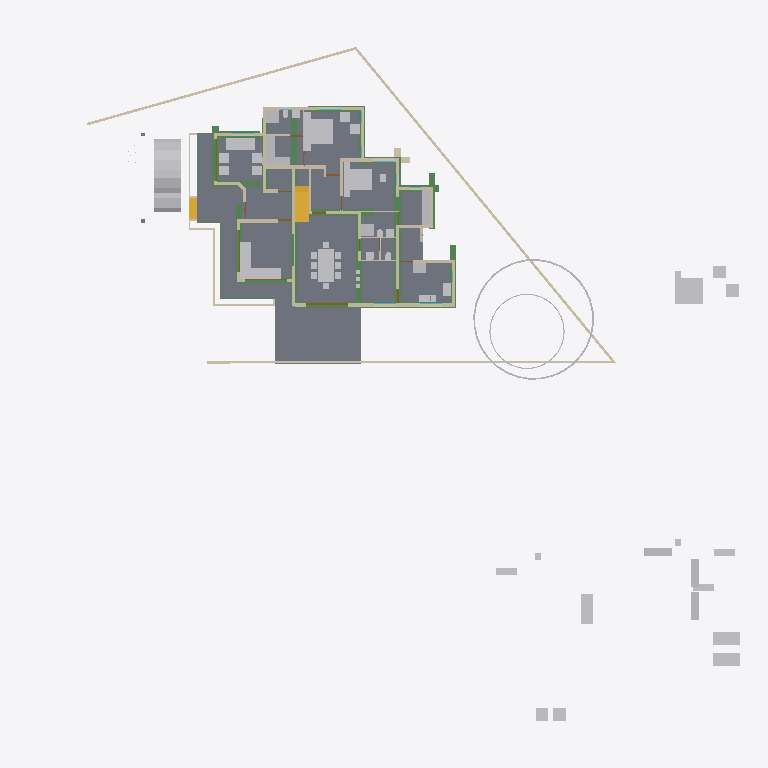
Plan cut of the same IFC building model at storey 'GF' (level 0.45 m, cut at 1.85 m), seen from above with north up, elements coloured by IFC class: 50 other elements (light grey), 42 walls (beige), 20 beams (green), 4 slabs (grey), 4 doors (brown), 2 stair flights (yellow). Cut surfaces are drawn darker.
Extent 50.8 m × 48.1 m × 10.5 m (x, y, z). Storeys (6): Footing at -0.72 m; 00 at 0.00 m; GF at 0.45 m; GF Lintel at 2.50 m; FF at 3.45 m; SF at 6.45 m. Elements (567): 145 IfcWall, 125 IfcColumn, 119 IfcBeam, 50 IfcFurniture, 23 IfcRailing, 23 IfcWindow, 22 IfcDoor, 17 IfcSanitaryTerminal, 13 IfcSlab, 8 IfcSolarDevice, 7 IfcRoof, 5 IfcStairFlight.

HEADER;
FILE_DESCRIPTION(('ViewDefinition[DesignTransferView]'),'2;1');
FILE_NAME('AnilIFC.ifc','2025-05-23T14:33:18+05:30',(''),(''),'IfcOpenShell 0.8.2','Bonsai 0.8.2','');
FILE_SCHEMA(('IFC4X3'));
ENDSEC;
DATA;
#1=IFCPROJECT('0$WNUybvfAYORhaB4XNFsz',$,'My Project',$,$,$,$,(#14,#26),#9);
#30=IFCSITE('3M0IN1zgbAER3qQbvbHEyN',$,'My Site',$,$,#21593,$,$,$,$,$,$,$,$);
#2446=IFCSITE('1Q_c7uVcTCngKTLSlSECoW',$,'Site',$,$,#21603,#2459,$,$,$,$,$,$,$);
#36=IFCBUILDING('1$IA7hdqP7iPKszbJPMQXv',$,'My Building',$,$,#21598,$,$,$,$,$,$);
#42=IFCBUILDINGSTOREY('2kIwN_l2HEff17hxWulS$t',$,'00',$,$,#21448,$,$,$,$);
#96=IFCBUILDINGSTOREY('1ytHU9NMr9xuhR6nOuParS',$,'GF',$,$,#21438,$,$,$,$);
#113=IFCBUILDINGSTOREY('02Wk4pOKz6S8OjqfsSxw3f',$,'FF',$,$,#26578,$,$,$,$);
#12120=IFCBUILDINGSTOREY('30jjxh13H5ZfRPWBSBUv3P',$,'GF Lintel',$,$,#21443,$,$,$,$);
#63201=IFCBUILDINGSTOREY('29$z2S3$n8RvRPKj7iW$sZ',$,'SF',$,$,#63429,$,$,$,$);
#108970=IFCBUILDINGSTOREY('3iWuMSe1v7khUzkZ98yZ0Z',$,'Footing',$,$,#108991,$,$,$,$);
#2331=IFCSLAB('16mjUDaTv508o_jLa3Fzff',$,'Slab',$,$,#21608,#2346,$,$);
#15926=IFCSLAB('0jKIsjEsnD1OzlWHdbrHaP',$,'Slab',$,$,#76473,#15940,$,$);
#97744=IFCSLAB('0E04lLiun5mhNbrsItVqGw',$,'Slab',$,$,#97745,#97765,$,$);
#9759=IFCVEHICLE('1oADfEVWn0tPCUY0EM8eBG',$,'Vehicle',$,$,#44509,#9791,$,$);
#14987=IFCWALL('3QvJTaeo13jR4q00Btfvpq',$,'Wall',$,$,#70690,#14998,$,$);
#18400=IFCFURNITURE('1R50XvKDL8EfbTnGY_njcY',$,'Furniture',$,$,#38475,#18399,$,$);
#15105=IFCWALL('2$tbsWQJT3PftHdFdSZRzF',$,'Wall',$,$,#70658,#15116,$,$);
#25612=IFCFURNITURE('2akChVyKvEohXfhOaKw10T',$,'Furniture',$,$,#29106,#25644,$,$);
#18901=IFCFURNITURE('24hcVyXrH4tf35GE4proyw',$,'Furniture',$,$,#19201,#18900,$,$);
#18777=IFCFURNITURE('1aP3zeWsL0ZQXEuRipuWXs',$,'Furniture',$,$,#47763,#18776,$,$);
#14884=IFCWALL('0MuvIxI8bFFxmzWw1hEsL7',$,'Wall',$,$,#70633,#14890,$,$);
#110029=IFCBEAM('3_e1uQeez1tRjlFNCJCv0D',$,'Beam',$,$,#110350,#110028,$,$);
#83774=IFCSLAB('0NF0UCCYT8dRioZIJN7MbZ',$,'Slab',$,$,#83810,#83795,$,$);
#76381=IFCGEOGRAPHICELEMENT('2pfiLi3vv79x_8U6RE3CYp',$,'GeographicElement',$,$,#76413,#76449,$,$);
#109418=IFCBEAM('1zM7RTBB56iukaled_wbIX',$,'Beam',$,$,#110320,#109417,$,$);
#25270=IFCFURNITURE('1LH09B9mjBF9cFS_bJydOX',$,'Furniture',$,$,#82658,#25301,$,$);
#10353=IFCSTAIRFLIGHT('2Zm0rZgTbDdgxMEp5bq$9_',$,'StairFlight',$,$,#45504,#10385,$,12,11,0.183333337306976,0.150000005960464,.STRAIGHT.);
#604=IFCWALL('0vQHFjq6DDjRfeuf4$xxQH',$,'Wall',$,$,#112429,#615,$,$);
#109664=IFCBEAM('1aqQtP3rbFNxgBi5Ntk_tL',$,'Beam',$,$,#110330,#109663,$,$);
#17678=IFCFURNITURE('2bin7WsULDjPeLfYKRFVAv',$,'Furniture',$,$,#43680,#17677,$,$);
#17233=IFCFURNITURE('0T3ErBLYfCbANjLJsek21j',$,'Furniture.012',$,$,#43670,#17232,$,$);
#18864=IFCFURNITURE('3pKgwG2ITCbQ1PcX8XbhFK',$,'Furniture',$,$,#43675,#18863,$,$);
#109537=IFCBEAM('3ZS5qGthr4x89qfBfWNivv',$,'Beam',$,$,#110315,#109536,$,$);
#17628=IFCFURNITURE('17qZxJfnjAUwxgeyWuttn3',$,'Furniture',$,$,#20767,#17627,$,$);
#299=IFCWALL('3YOHcsAdT3PO$57Bo2wlO0',$,'Wall',$,$,#112333,#310,$,$);
#109727=IFCBEAM('326SMgmy59yhQDVABwyrLs',$,'Beam',$,$,#110335,#109726,$,$);
#423=IFCWALL('1yZ5GwNe15fArSzrc3cNGE',$,'Wall',$,$,#112002,#434,$,$);
#25314=IFCFURNITURE('0Rgq7HzdzEhvU_dNff47Wu',$,'Furniture',$,$,#29101,#25343,$,$);
#109481=IFCBEAM('1TxXRN4JHFDfS8wgx0F3XA',$,'Beam',$,$,#110325,#109480,$,$);
#109362=IFCBEAM('2KE1d2QnLCrft8aYQPHSOT',$,'Beam',$,$,#110290,#109361,$,$);
#188=IFCWALL('1PzxetMNn7avsyHCxKbrs1',$,'Wall',$,$,#110876,#199,$,$);
#74869=IFCGEOGRAPHICELEMENT('3qyTpdBrLCaxCPBVEhKmZp',$,'GeographicElement',$,$,#76320,#74901,$,$);
#516=IFCWALL('0kHakQ$Fb8lPUKd_GxCfr6',$,'Wall',$,$,#110800,#527,$,$);
#16799=IFCFURNITURE('055N_$xmX9ZQbc0CYFtvE3',$,'Furniture',$,$,#43620,#16798,$,$);
#17096=IFCFURNITURE('0yYwZAg3jFQvkxBxQ0MGp1',$,'Furniture',$,$,#43625,#17095,$,$);
#18669=IFCFURNITURE('0_rDbuDo58VxsMmqMXWGXl',$,'Furniture',$,$,#43630,#18668,$,$);
#109966=IFCBEAM('1NDl5hIgPEuBddg7gmKUdA',$,'Beam',$,$,#110345,#109965,$,$);
#25122=IFCFURNITURE('0eMwo17SHA2AtkijqvowIK',$,'Furniture',$,$,#47748,#25153,$,$);
#1217=IFCWALL('2Q5YCkzor9Ngjftvgr0hJV',$,'Wall',$,$,#111271,#1228,$,$);
#25161=IFCFURNITURE('3ia0j471fEl9_3EcPDtlMf',$,'Furniture',$,$,#29096,#29497,$,$);
#109903=IFCBEAM('2r0hCRE_97yecMM6t0Y$Uz',$,'Beam',$,$,#110305,#109902,$,$);
#109840=IFCBEAM('09ZzG7eqTFaQhyx$jvj1Wu',$,'Beam',$,$,#110340,#109839,$,$);
#17365=IFCFURNITURE('0Tjm9jror8bPxG689sHAj8',$,'Furniture',$,$,#43650,#17364,$,$);
#17439=IFCFURNITURE('076SYXiXP7jhnOyre$gCoP',$,'Furniture',$,$,#19176,#17438,$,$);
#23313=IFCSANITARYTERMINAL('2AQwLasl50KvvqUmlCa0I7',$,'SanitaryTerminal',$,$,#25355,#23345,$,$);
#6545=IFCSTAIRFLIGHT('3mjK21MVj5Wxp88atmNL9l',$,'StairFlight',$,$,#60989,#6544,$,2,1,0.150000005960464,0.25,.STRAIGHT.);
#110141=IFCBEAM('2$7JwMRAn7NvkZkGf1em2L',$,'Beam',$,$,#110310,#110140,$,$);
#109783=IFCBEAM('3Uh12KiAH4E8Z1J6Sni5Yu',$,'Beam',$,$,#110300,#109782,$,$);
#110268=IFCBEAM('0vHnnmGNPE5eUWGgK$GVXY',$,'Beam',$,$,#110365,#110267,$,$);
#842=IFCWALL('3BP$Kj7eL8rfLzufr5wfXy',$,'Wall',$,$,#110604,#853,$,$);
#17513=IFCFURNITURE('0VTCb1Evn558OH68N69Eaz',$,'Furniture',$,$,#43655,#17512,$,$);
#18827=IFCFURNITURE('0zixzxSUv7NBPjkhBn6BwL',$,'Furniture',$,$,#19191,#18826,$,$);
#25356=IFCSANITARYTERMINAL('0DGlzq0Xv7KwIjCvA14zlk',$,'SanitaryTerminal',$,$,#27077,#25369,$,$);
#57461=IFCWALL('22p$gjPlf4_fmH50hLiwEg',$,'Wall',$,$,#58836,#57472,$,$);
#110085=IFCBEAM('0OO7rK$IjARhs7zfw_SLsH',$,'Beam',$,$,#110355,#110084,$,$);
#17045=IFCFURNITURE('3keQdM9i5FJ9JBwmsM_Qg3',$,'Furniture',$,$,#43635,#17044,$,$);
#17328=IFCFURNITURE('3InpbPAMj2MBzrSOMYlvHV',$,'Furniture',$,$,#43640,#17327,$,$);
#109302=IFCBEAM('0duCjA5nfF_vgya2c27eJy',$,'Beam',$,$,#110285,#109301,$,$);
#110204=IFCBEAM('31BH_8gv10svVrxDYW8cgM',$,'Beam',$,$,#110360,#110203,$,$);
#85080=IFCELECTRICAPPLIANCE('3r3ymMflv8O8jCD$O86PPW',$,'ElectricAppliance',$,$,#87076,#85111,$,$);
#18714=IFCFURNITURE('0sWiAZchD9CQr_lkdFZUTW',$,'Furniture',$,$,#43645,#18713,$,$);
#454=IFCWALL('1cEUYXkQ18g8A2AkmtiTwk',$,'Wall',$,$,#111200,#465,$,$);
#19988=IFCWALL('1w6VKMxRj2hObZ_QLhIAvk',$,'Wall',$,$,#112272,#19999,$,$);
#57537=IFCWALL('0RVWYaWSX1oeXNJZV9D28p',$,'Wall',$,$,#58854,#57548,$,$);
#699=IFCWALL('1YEXD_311BPxR14yKIlEMz',$,'Wall',$,$,#111871,#710,$,$);
#86224=IFCSANITARYTERMINAL('2biCU27_zEgBtPNwtE6wvd',$,'SanitaryTerminal',$,$,#87086,#86256,$,$);
#130=IFCWALL('04CHTr6Lj4wPvBnmyPYJ6Z',$,'Wall',$,$,#110759,#138,$,$);
#1440=IFCWALL('3GLM2Z4Pf1HOc7RaVPeooN',$,'Wall',$,$,#35024,#1451,$,$);
#82229=IFCWALL('1dZywMfXH8hBJcwgdnriym',$,'Wall',$,$,#82332,#82266,$,$);
#392=IFCWALL('3Qya9ZYJP97B1xsfIiUBer',$,'Wall',$,$,#111741,#403,$,$);
#4273=IFCWALL('1oh7zEnUH4yxmpd05lCSWC',$,'Wall',$,$,#20833,#4284,$,$);
#29358=IFCWALL('3U3_2IE6LES8tAXzbZT3By',$,'Wall',$,$,#29416,#29370,$,$);
#86279=IFCELECTRICAPPLIANCE('1lTy1pOgr4efy1fl4xNZg$',$,'ElectricAppliance',$,$,#87081,#86311,$,$);
#22214=IFCFURNITURE('0KTzOcFqX39OX7TZqBe6XZ',$,'Furniture',$,$,#22463,#22227,$,$);
#22327=IFCFURNITURE('2JUXPztkjFqBln5k4xn9m1',$,'Furniture',$,$,#22387,#22340,$,$);
#22388=IFCFURNITURE('31n1J_$I57pu5jDAm8k1r8',$,'Furniture',$,$,#47768,#22401,$,$);
#22421=IFCFURNITURE('2zy8cDFfn09g6xCglxdYzf',$,'Furniture',$,$,#47773,#22434,$,$);
#1756=IFCWALL('1k48VKPdv0Vg_oNqsf$EZh',$,'Wall',$,$,#111810,#1767,$,$);
#22162=IFCFURNITURE('1HAj9Qqb15fxKqqLnUY5tx',$,'Furniture',$,$,#22458,#22194,$,$);
#22355=IFCFURNITURE('1ER_YDI7H04eJegewwbPZx',$,'Furniture',$,$,#22468,#22368,$,$);
#1657=IFCWALL('1k5DFfksL0DBm8B9dpCj$F',$,'Wall',$,$,#111690,#1668,$,$);
#12250=IFCDOOR('2BRBKprhj7ox11yrDLu5ws',$,'Door',$,$,#112401,#36046,$,$,$,$,$,$);
#44961=IFCWALL('1W3$tepJP0leY7YOeWnHjR',$,'Wall',$,$,#90165,#44967,$,$);
#44548=IFCWALL('3$M5Gm_pfCf8IshbvBR0jl',$,'Wall',$,$,#45395,#44560,$,$);
#48854=IFCBEAM('3U47t32W1D9x3RIjIi17rc',$,'Beam',$,$,#49173,#48865,$,$);
#945=IFCWALL('3f0b5i_z5A1wo_s5RrCXKn',$,'Wall',$,$,#110688,#956,$,$);
#59003=IFCWALL('0QbKQ4QwXCE91xtueIIBH_',$,'Wall',$,$,#60560,#59014,$,$);
#109593=IFCBEAM('18fcqrn6TAW8_dH4vCEh1e',$,'Beam',$,$,#110295,#109592,$,$);
#23233=IFCSANITARYTERMINAL('0AyAwyofT05v1O_NxO0jH2',$,'SanitaryTerminal',$,$,#25381,#23265,$,$);
#25382=IFCSANITARYTERMINAL('2vD3tSgcTBU8lPnKKbK96B',$,'SanitaryTerminal',$,$,#25459,#25395,$,$);
#25460=IFCSANITARYTERMINAL('0u$EF64DX2vwQITCsVFWKX',$,'SanitaryTerminal',$,$,#29151,#25473,$,$);
#107372=IFCWALL('2bmw$WxuD7uwCfwdS09W5M',$,'Wall',$,$,#109022,#107371,$,$);
#1172=IFCWALL('2GwPRnCnz058ACz_ZbcJ05',$,'Wall',$,$,#20913,#1183,$,$);
#65015=IFCBEAM('1H_xJU4fn99g6PolxbP1In',$,'Beam',$,$,#65681,#65026,$,$);
#107498=IFCWALL('2oeHIvKGX2x8rBtf8g0jQ6',$,'Wall',$,$,#109142,#107497,$,$);
#268=IFCWALL('2RgLl6fRz15frDI_PC4t9e',$,'Wall',$,$,#112551,#279,$,$);
#57210=IFCWALL('3YfBuLdxrF$B0Hmh7k8yp1',$,'Wall',$,$,#58900,#57216,$,$);
#53022=IFCBEAM('0lKseJo1n4YASRH6Y4ypCb',$,'Beam',$,$,#53292,#53033,$,$);
#18632=IFCFURNITURE('2XUZmvobvC1gsAzioRJWb7',$,'Furniture',$,$,#47758,#18631,$,$);
#98113=IFCFURNITURE('10jljVhcr49Q09$4qRzO8T',$,'Furniture',$,$,#98141,#98129,$,$);
#1275=IFCWALL('1Cqmx66HL5neqXAJZajN7t',$,'Wall',$,$,#23523,#1286,$,$);
#98460=IFCFURNITURE('2o32gnRgj7JOnZ46_g1ygp',$,'Furniture',$,$,#98684,#98492,$,$);
#28756=IFCWALL('14gHtiiq966OW1KGG2XxU2',$,'Wall',$,$,#29488,#28762,$,$);
#25408=IFCSANITARYTERMINAL('0qCZoCmrD1B9CO5Kg0plPw',$,'SanitaryTerminal',$,$,#25433,#25421,$,$);
#25434=IFCSANITARYTERMINAL('2JE6HIrKjAm9pFdRxgG_wV',$,'SanitaryTerminal',$,$,#29146,#25447,$,$);
#17157=IFCFURNITURE('3SbcOvQD51GhDFdMrfJy7o',$,'Furniture',$,$,#19091,#17156,$,$);
#17715=IFCFURNITURE('1K5CC3v$51_RkeRHCfWF1K',$,'Furniture',$,$,#43660,#17714,$,$);
#18521=IFCFURNITURE('30UJjqf1X57hbrPqq67ADj',$,'Furniture',$,$,#43665,#18520,$,$);
#25207=IFCFURNITURE('2uCA7urEX5jwtO78eo2CJ0',$,'Furniture',$,$,#82648,#25220,$,$);
#25249=IFCFURNITURE('1SXHrIKEbF3Avs1_u_np1P',$,'Furniture',$,$,#82653,#25262,$,$);
#34346=IFCDOOR('0OUxOPs7zFRAy3HKSliQuy',$,'Door',$,$,#112533,#34378,$,$,$,$,$,$);
#12800=IFCDOOR('39JD$kR8X0NPRTeSE4w5EH',$,'Door',$,$,#112477,#34459,$,$,$,$,$,$);
#46961=IFCDOOR('05FZZvsyf959qcUkPSLQsf',$,'Door',$,$,#110698,#46992,$,$,$,$,$,$);
#36450=IFCWALL('1bzvSivc55Gu6ANT5eBo$k',$,'Wall',$,$,#45786,#36462,$,$);
#23273=IFCSANITARYTERMINAL('20JUjhvWbBRRjSV1SLXVka',$,'SanitaryTerminal',$,$,#25407,#23305,$,$);
#19350=IFCWALL('1vmHNPZZf35A3$ZzlI3hrB',$,'Wall',$,$,#19788,#19361,$,$);
#900=IFCWALL('1fOjCHp7n9IvAaRIenRr6l',$,'Wall',$,$,#110637,#911,$,$);
#2056=IFCWALL('3m9H6N70nCXvzVOEeycG90',$,'Wall',$,$,#3699,#2067,$,$);
#1892=IFCWALL('2btlAvQzb6KvChKkPyT1tL',$,'Wall',$,$,#20646,#1903,$,$);
#573=IFCWALL('2Qu9Lk0Sn4FwvPmybXWNcw',$,'Wall',$,$,#112472,#584,$,$);
#20123=IFCWALL('23C6IFMfT5c9qVYymYr$CN',$,'Wall',$,$,#20618,#20134,$,$);
#2101=IFCWALL('31H7rpK8j5AxAH6BkyaHYJ',$,'Wall',$,$,#110665,#2112,$,$);
ENDSEC;